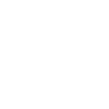
t = 0.00 s
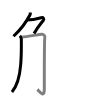
t = 3.50 s
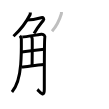
t = 7.25 s
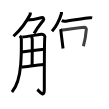
t = 10.75 s
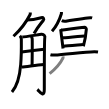
t = 14.50 s
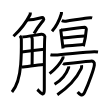
t = 18.00 s

The animated SVG that drew these frames (rendered in a browser with its animation timeline set to each time). Animation: 18 SMIL elements (animate=18); one cycle of 18.00 s.

<svg width="109px" height="109px" viewBox="0 0 px 109px" xmlns="http://www.w3.org/2000/svg" xmlns:xlink="http://www.w3.org/1999/xlink" xml:space="preserve" version="1.1"  baseProfile="full">
<path d="M30.23,12.5c0.04,0.49,0.24,1.32-0.08,1.96c-2.4,4.79-8.65,14.29-16.65,21.79" style="fill:none;stroke:black;stroke-width:3;opacity:0">
  <animate attributeType="CSS" attributeName="opacity" from="0" to="1" begin="0s" dur="1s" repeatCount="Indefinite" fill="freeze" />
</path>
<path d="M26.89,20c2,0,10.61-1.25,14.32-2.25c2.16-0.58,3.29,1.14,2,2.75c-4.21,5.25-5.99,7.25-9.15,13" style="fill:none;stroke:black;stroke-width:3;opacity:0">
  <animate attributeType="CSS" attributeName="opacity" from="0" to="1" begin="1s" dur="1s" repeatCount="Indefinite" fill="freeze" />
</path>
<path d="M19.93,35.69c0.7,0.74,1.39,2.82,1.4,3.6c0.02,1.9-0.5,23.69-0.64,25.35c-0.87,10.72-2.84,20.6-8.73,27.25" style="fill:none;stroke:black;stroke-width:3;opacity:0">
  <animate attributeType="CSS" attributeName="opacity" from="0" to="1" begin="2s" dur="1s" repeatCount="Indefinite" fill="freeze" />
</path>
<path d="M22.29,37.08c2.05-0.17,17.58-2.56,19.11-2.75c2.73-0.34,3.76,2.22,3.42,3.25c-0.33,0.99-0.51,37.77-0.51,51.63c0,9.95-5.1,1.77-6.99,0.33" style="fill:none;stroke:black;stroke-width:3;opacity:0">
  <animate attributeType="CSS" attributeName="opacity" from="0" to="1" begin="3s" dur="1s" repeatCount="Indefinite" fill="freeze" />
</path>
<path d="M31.61,36.81c0.04,0.2,0.56,1.02,0.6,2.27c0.19,5.99-0.12,24.52-0.12,26.56" style="fill:none;stroke:black;stroke-width:3;opacity:0">
  <animate attributeType="CSS" attributeName="opacity" from="0" to="1" begin="4s" dur="1s" repeatCount="Indefinite" fill="freeze" />
</path>
<path d="M21.48,52.02c8.56-1.11,14.31-1.72,22.68-2.75" style="fill:none;stroke:black;stroke-width:3;opacity:0">
  <animate attributeType="CSS" attributeName="opacity" from="0" to="1" begin="5s" dur="1s" repeatCount="Indefinite" fill="freeze" />
</path>
<path d="M21.47,67.07c5.49-0.41,14.31-1.85,22.32-2.46" style="fill:none;stroke:black;stroke-width:3;opacity:0">
  <animate attributeType="CSS" attributeName="opacity" from="0" to="1" begin="6s" dur="1s" repeatCount="Indefinite" fill="freeze" />
</path>
<path d="M61.42,12c0.03,0.43,0.1,1.25-0.05,1.74c-1.84,6.11-4.5,12.01-9.35,17.51" style="fill:none;stroke:black;stroke-width:3;opacity:0">
  <animate attributeType="CSS" attributeName="opacity" from="0" to="1" begin="7s" dur="1s" repeatCount="Indefinite" fill="freeze" />
</path>
<path d="M61.72,20.69c1.06,0.5,3.15,0.61,4.21,0.47c6.76-0.86,14.17-2.44,21.68-3.24c1.76-0.19,3.67-0.24,4.56,0.01" style="fill:none;stroke:black;stroke-width:3;opacity:0">
  <animate attributeType="CSS" attributeName="opacity" from="0" to="1" begin="8s" dur="1s" repeatCount="Indefinite" fill="freeze" />
</path>
<path d="M60.35,29.11c0.22,0.44,0.36,0.67,0.44,1.24c0.54,4.05,2.18,17.6,2.25,18.19" style="fill:none;stroke:black;stroke-width:3;opacity:0">
  <animate attributeType="CSS" attributeName="opacity" from="0" to="1" begin="9s" dur="1s" repeatCount="Indefinite" fill="freeze" />
</path>
<path d="M61.33,30.32c4.23-0.57,18.1-2.6,23.52-2.99c0.94-0.07,1.5,1.56,1.47,2.01c-0.41,5.45-1.65,12.29-2.96,16.94" style="fill:none;stroke:black;stroke-width:3;opacity:0">
  <animate attributeType="CSS" attributeName="opacity" from="0" to="1" begin="10s" dur="1s" repeatCount="Indefinite" fill="freeze" />
</path>
<path d="M62.18,37.84c1.68,0,20.58-1.91,22.48-1.91" style="fill:none;stroke:black;stroke-width:3;opacity:0">
  <animate attributeType="CSS" attributeName="opacity" from="0" to="1" begin="11s" dur="1s" repeatCount="Indefinite" fill="freeze" />
</path>
<path d="M63.3,46.25c3.41-0.43,15.44-1.34,19.69-1.71" style="fill:none;stroke:black;stroke-width:3;opacity:0">
  <animate attributeType="CSS" attributeName="opacity" from="0" to="1" begin="12s" dur="1s" repeatCount="Indefinite" fill="freeze" />
</path>
<path d="M50.45,54.73c1.05,0.29,2.98,0.33,4.04,0.29c10.96-0.48,29.57-3.16,39.84-3.27c1.76-0.02,2.81,0.14,3.69,0.28" style="fill:none;stroke:black;stroke-width:3;opacity:0">
  <animate attributeType="CSS" attributeName="opacity" from="0" to="1" begin="13s" dur="1s" repeatCount="Indefinite" fill="freeze" />
</path>
<path d="M63,56.32c0.04,0.44,0.2,1.18-0.07,1.75c-1.94,4.05-6.85,10.2-13.32,15.6" style="fill:none;stroke:black;stroke-width:3;opacity:0">
  <animate attributeType="CSS" attributeName="opacity" from="0" to="1" begin="14s" dur="1s" repeatCount="Indefinite" fill="freeze" />
</path>
<path d="M62.98,63.53c0.68,0.48,1.59,0.47,2.71,0.32c8.06-1.1,22.11-2.56,24.82-2.72c2.71-0.16,4.25,0.59,3.84,3.94c-0.41,3.35-5.05,17.58-9.78,27.37c-2.32,4.81-5.3,1.55-6.9-0.45" style="fill:none;stroke:black;stroke-width:3;opacity:0">
  <animate attributeType="CSS" attributeName="opacity" from="0" to="1" begin="15s" dur="1s" repeatCount="Indefinite" fill="freeze" />
</path>
<path d="M68.66,66.35c0.04,0.37,0.11,0.97-0.08,1.49c-1.83,5.14-6.83,12.27-14.04,16.49" style="fill:none;stroke:black;stroke-width:3;opacity:0">
  <animate attributeType="CSS" attributeName="opacity" from="0" to="1" begin="16s" dur="1s" repeatCount="Indefinite" fill="freeze" />
</path>
<path d="M81.53,65.23c0.09,0.8,0.35,2.1-0.18,3.19C78,75.29,70.96,85.65,57.32,94.66" style="fill:none;stroke:black;stroke-width:3;opacity:0">
  <animate attributeType="CSS" attributeName="opacity" from="0" to="1" begin="17s" dur="1s" repeatCount="Indefinite" fill="freeze" />
</path>
</svg>
